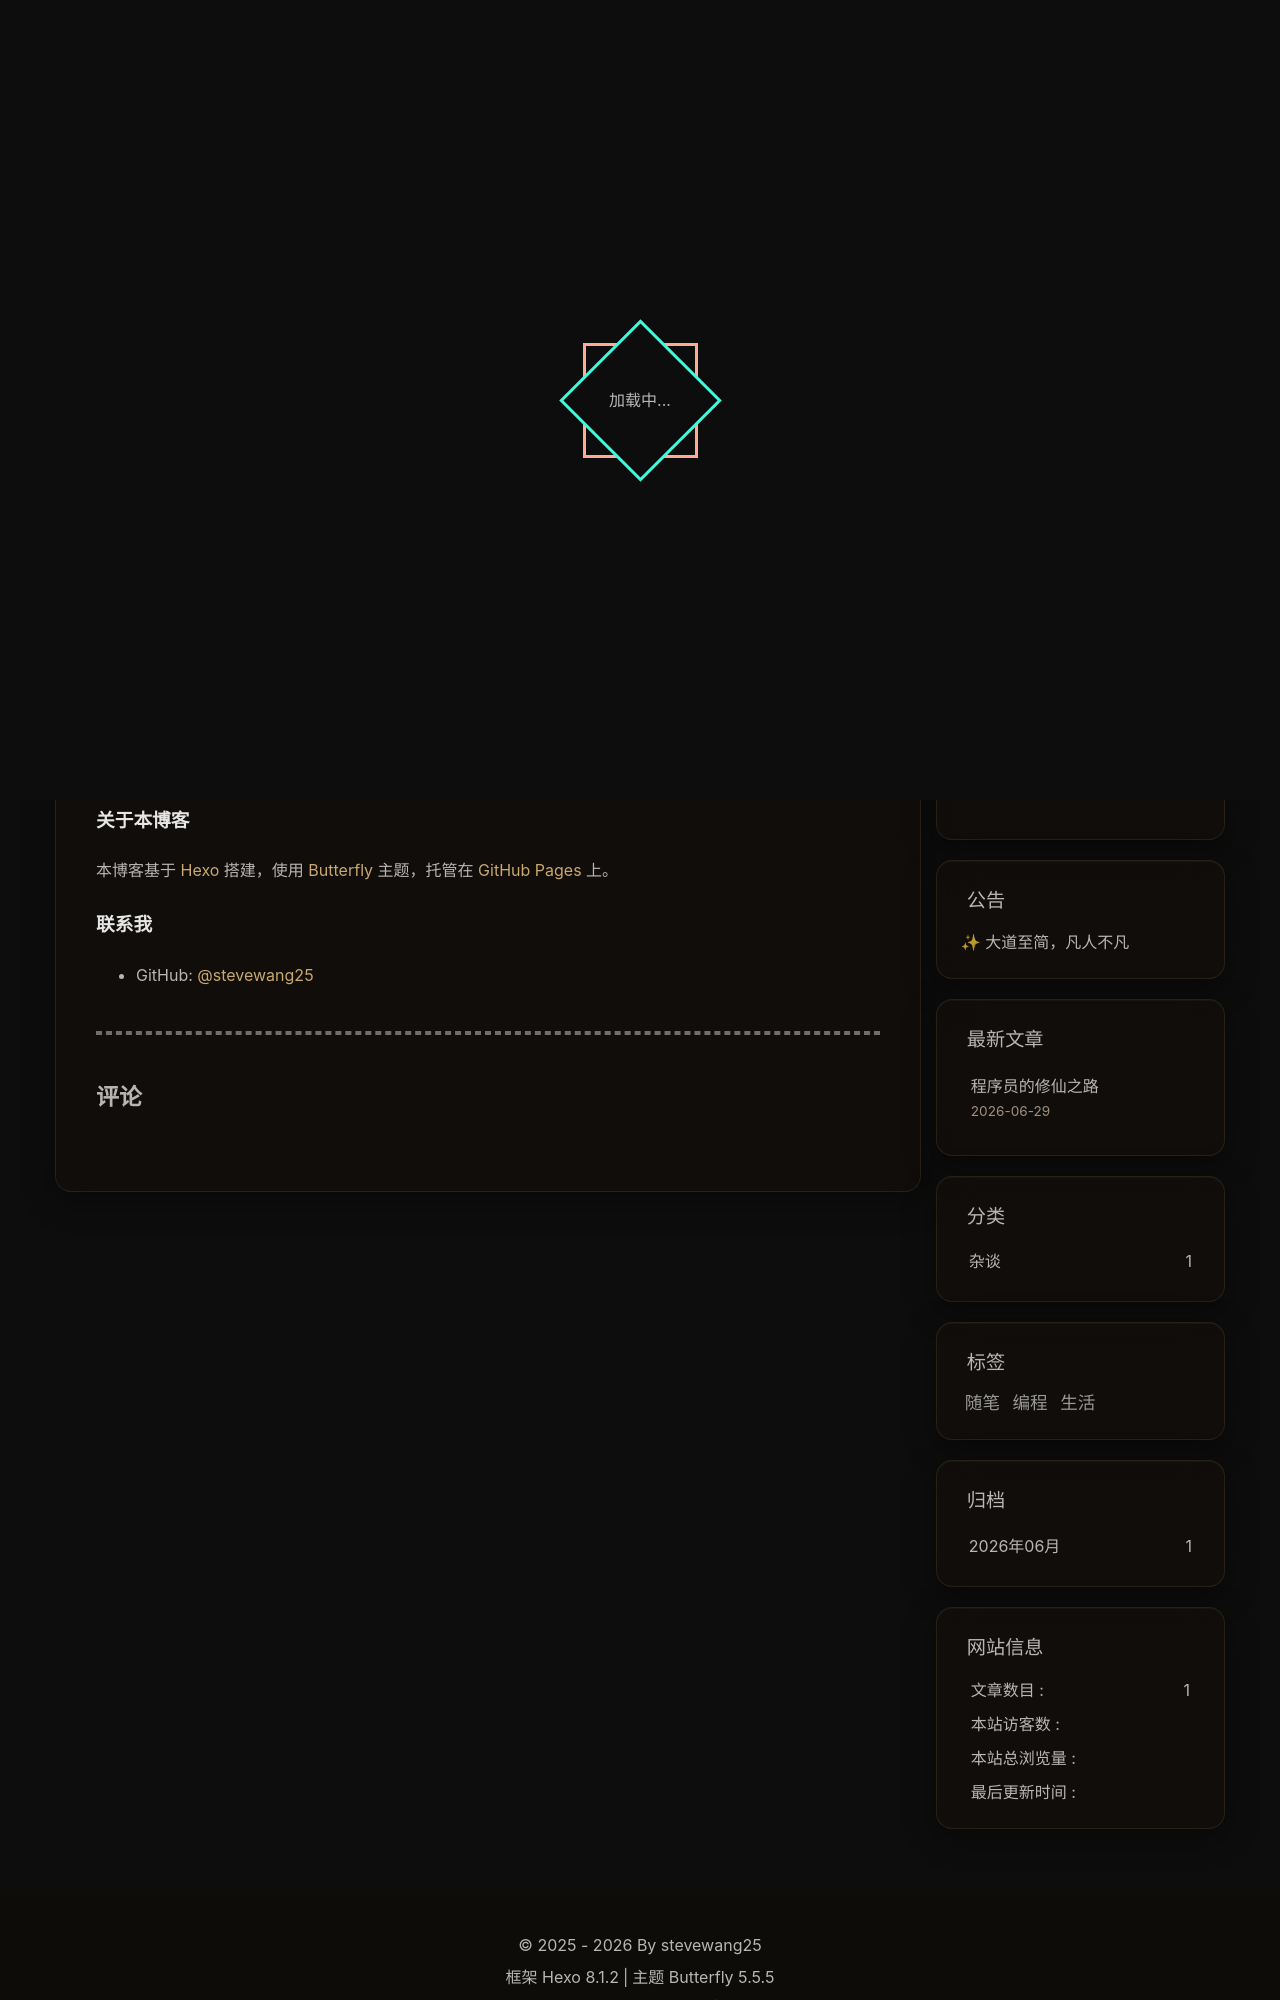

repository: stevewang25/stevewang25.github.io · page: about/index.html · generator: jekyll

---
title: 关于我
date: 2025-06-29 14:30:00
type: about
---

## 关于我

Hi，我是 **stevewang25**，一名热爱技术的开发者。

### 技术栈

- **前端**: HTML/CSS, JavaScript, React, Vue
- **后端**: Node.js, Python
- **工具**: Git, Docker, VS Code

### 关于本博客

本博客基于 [Hexo](https://hexo.io/) 搭建，使用 [Butterfly](https://butterfly.js.org/) 主题，托管在 [GitHub Pages](https://pages.github.com/) 上。
